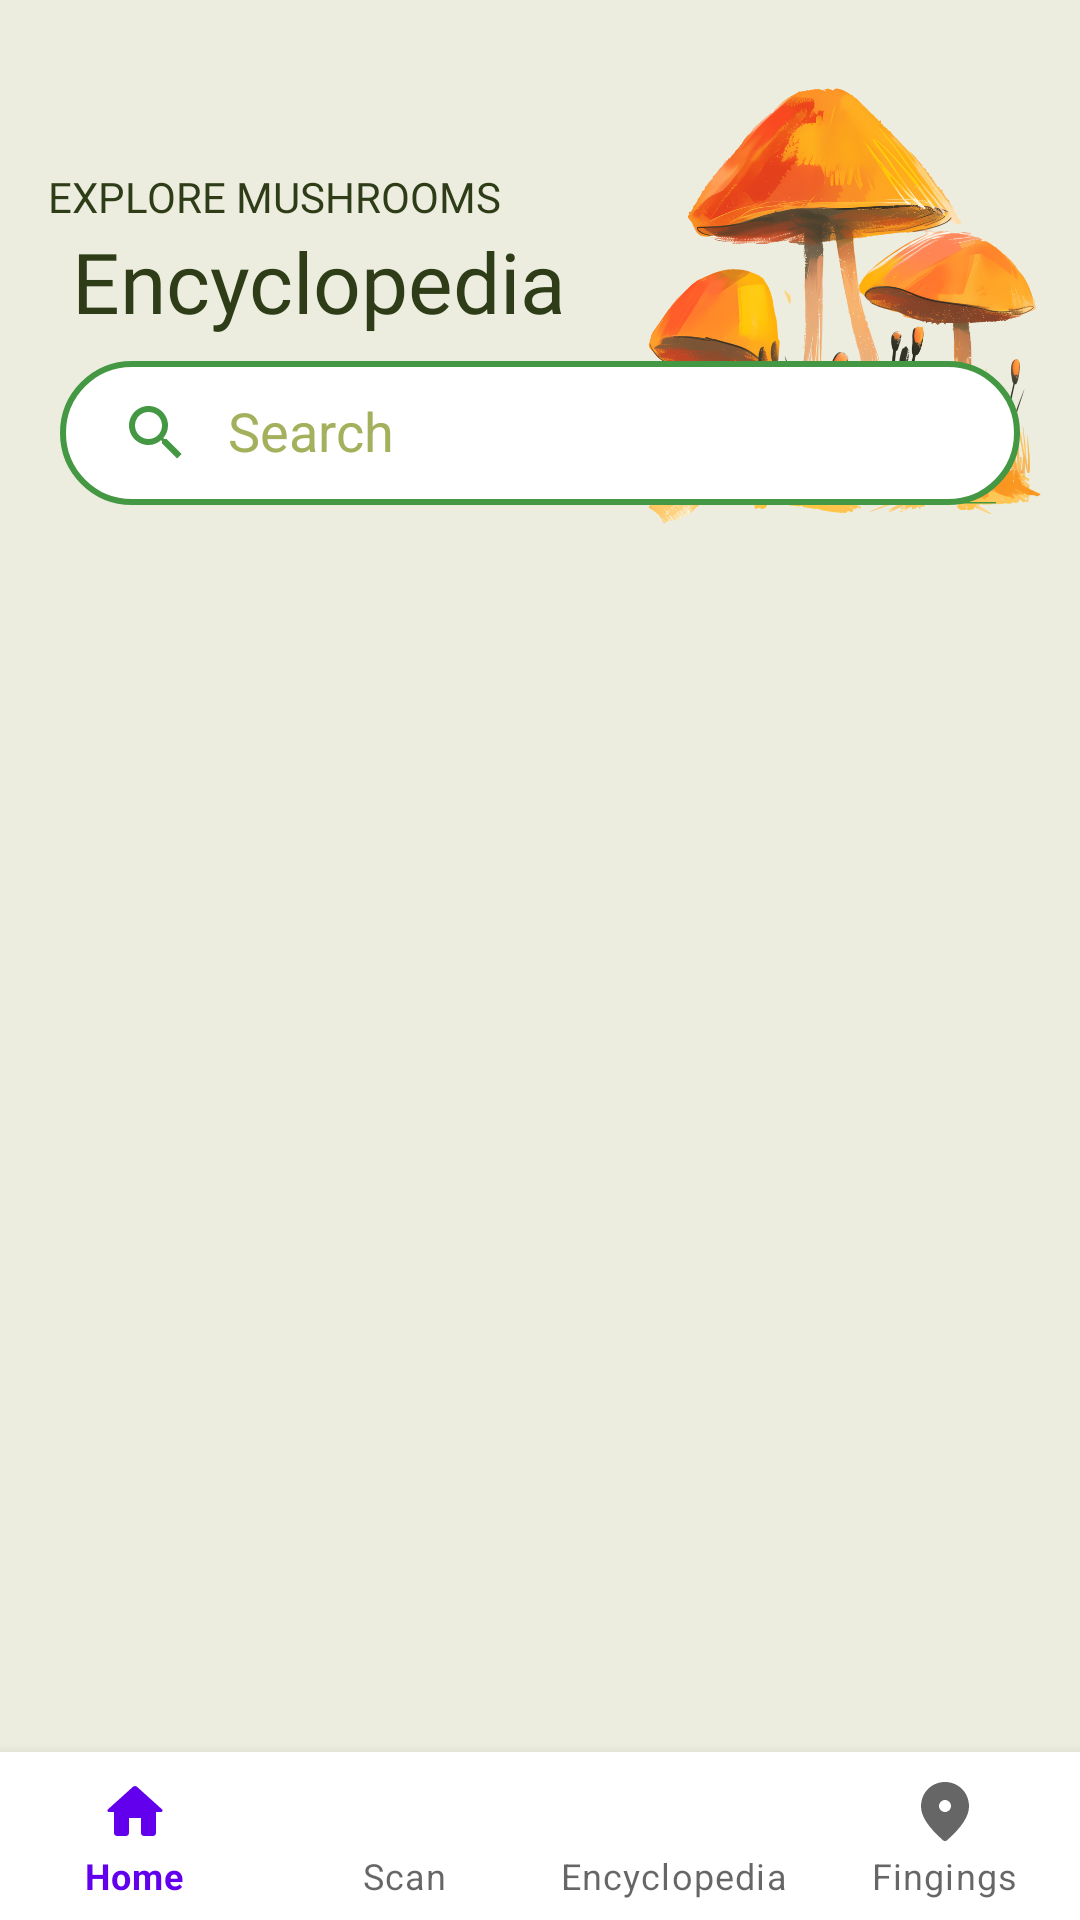

Android layout source for this screen:
<!-- AndroidManifest.xml: fallback theme Theme.MaterialComponents.DayNight.NoActionBar -->
<!-- res/layout/collection_activity.xml -->
<?xml version="1.0" encoding="utf-8"?>
<androidx.constraintlayout.widget.ConstraintLayout xmlns:android="http://schemas.android.com/apk/res/android"
    xmlns:app="http://schemas.android.com/apk/res-auto"
    xmlns:tools="http://schemas.android.com/tools"
    android:layout_width="match_parent"
    android:layout_height="match_parent"
    android:background="@color/primary_light_color">

    <TextView
        android:id="@+id/textView8"
        android:layout_width="wrap_content"
        android:layout_height="wrap_content"
        android:layout_marginStart="16dp"
        android:layout_marginTop="56dp"
        android:fontFamily="@font/inter_bold"
        android:text="EXPLORE MUSHROOMS"
        android:textColor="@color/dark_text"
        android:textSize="14sp"
        app:layout_constraintStart_toStartOf="parent"
        app:layout_constraintTop_toTopOf="parent" />

    <TextView
        android:id="@+id/textView9"
        android:layout_width="wrap_content"
        android:layout_height="wrap_content"
        android:layout_marginStart="24dp"
        android:fontFamily="@font/inter_extrabold"
        android:text="Encyclopedia"
        android:textColor="@color/dark_text"
        android:textSize="28sp"
        app:layout_constraintStart_toStartOf="parent"
        app:layout_constraintTop_toBottomOf="@id/textView8" />

    <ImageView
        android:id="@+id/imageView4"
        android:layout_width="141dp"
        android:layout_height="156dp"
        android:layout_marginTop="24dp"
        android:layout_marginEnd="8dp"
        app:layout_constraintEnd_toEndOf="parent"
        app:layout_constraintTop_toTopOf="parent"
        android:src="@drawable/encyclopedia_image" />

    <LinearLayout
        android:layout_width="wrap_content"
        android:layout_height="wrap_content"
        android:orientation="vertical"
        app:layout_constraintEnd_toEndOf="parent"
        app:layout_constraintStart_toStartOf="parent"
        app:layout_constraintTop_toBottomOf="@id/textView9">

        <androidx.appcompat.widget.SearchView
            android:id="@+id/search_view"
            android:layout_width="match_parent"
            android:layout_height="wrap_content"
            android:layout_marginTop="8dp"
            app:iconifiedByDefault="false"
            app:layout_constraintBottom_toTopOf="@+id/collection_recyclerview"
            app:layout_constraintEnd_toEndOf="parent"
            app:layout_constraintStart_toStartOf="parent"
            app:layout_constraintTop_toTopOf="parent"
            app:queryHint="Search"
            android:background="@drawable/bg_round_searchbar"
            android:theme="@style/SearchBar"/>


        <androidx.recyclerview.widget.RecyclerView
            android:id="@+id/collection_recyclerview"
            android:layout_width="fill_parent"
            android:layout_height="wrap_content"
            android:layout_marginTop="16dp"
            app:layout_constraintBottom_toBottomOf="parent"
            app:layout_constraintEnd_toEndOf="parent"
            app:layout_constraintStart_toStartOf="parent"
            app:layout_constraintTop_toBottomOf="@+id/search_view" />
    </LinearLayout>

    <com.google.android.material.bottomnavigation.BottomNavigationView
        android:id="@+id/collection_bottom_navigation"
        app:layout_constraintBottom_toBottomOf="parent"
        app:layout_constraintEnd_toEndOf="parent"
        app:layout_constraintStart_toStartOf="parent"
        app:menu="@menu/bottom_navigation_menu"
        android:layout_width="match_parent"
        android:layout_height="56dp"
        app:itemBackground="@android:color/white"
        app:labelVisibilityMode="labeled"
        />

</androidx.constraintlayout.widget.ConstraintLayout>
<!-- resources referenced by this layout -->
<resources>
  <color name="dark_text">#2E3D17</color>
  <color name="primary_light_color">#ECEDDF</color>
  <!-- drawable bg_round_searchbar (drawable) -->
  <?xml version="1.0" encoding="utf-8"?>
  <shape
      xmlns:android="http://schemas.android.com/apk/res/android"
      android:shape="rectangle">
      <solid android:color="#fff"/>
      <stroke android:width="2dp"
      android:color="#459843"/>
      <corners android:radius="24dp" />
  </shape>
  <!-- drawable encyclopedia_image: png bitmap (drawable, 598337 bytes) -->
  <style name="SearchBar" parent="StartTheme">
          <item name="android:textColorHint">#A4B05B</item>
          <item name="colorControlNormal">@color/green</item>
      </style>
  <style name="StartTheme" parent="Theme.MaterialComponents.Light">
          
          <item name="colorPrimary">@color/primary_dark_color</item>
          <item name="colorPrimaryDark">@color/primary_dark_color</item>
          <item name="android:navigationBarColor">@color/primary_dark_color</item>
          <item name="android:textColorPrimary">@color/primary_dark_color</item>
          <item name="snackbarStyle">@style/Widget.App.Snackbar</item>
          <item name="snackbarButtonStyle">@style/Widget.App.SnackbarButton</item>
          <item name="colorOnSecondary">@color/lighter_light_color</item>
      </style>
  <color name="green">#459843</color>
  <color name="primary_dark_color">#21826e</color>
  <style name="Widget.App.Snackbar" parent="Widget.MaterialComponents.Snackbar">
          <item name="materialThemeOverlay">@style/ThemeOverlay.App.Snackbar</item>
          <item name="actionTextColorAlpha">1</item>
      </style>
  <style name="Widget.App.SnackbarButton" parent="Widget.MaterialComponents.Button.TextButton.Snackbar">
          <item name="android:textColor">@android:color/white</item>
      </style>
  <color name="lighter_light_color">#FEFFF0</color>
  <style name="ThemeOverlay.App.Snackbar" parent="">
          <item name="colorPrimary">@color/primary_light_color</item>
          <item name="colorOnSurface">@color/primary_light_color</item>
      </style>
</resources>
